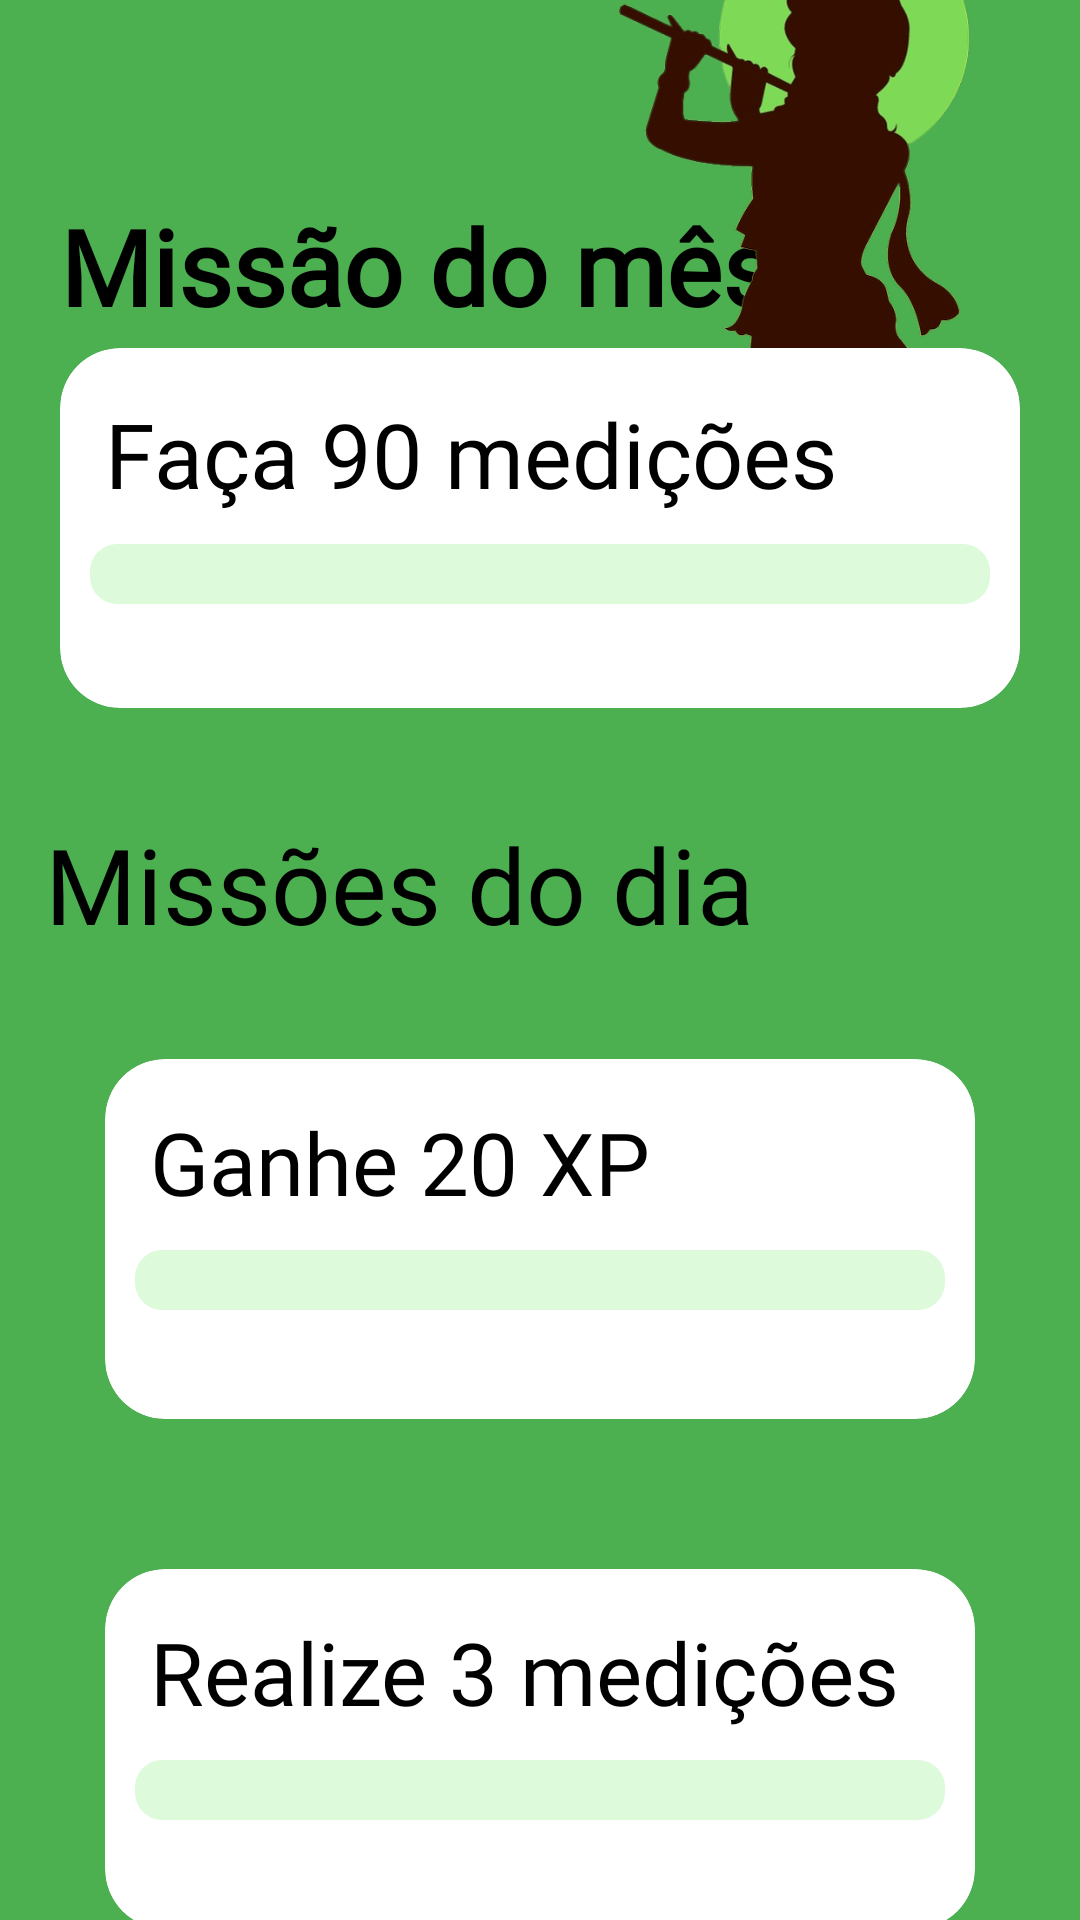

Write the Android layout XML for this screen, with the resource values it uses.
<!-- AndroidManifest.xml: application theme Theme.GlicoDharma -->
<!-- res/layout/fragment_missoes.xml -->
<?xml version="1.0" encoding="utf-8"?>
<androidx.constraintlayout.widget.ConstraintLayout xmlns:android="http://schemas.android.com/apk/res/android"
    xmlns:app="http://schemas.android.com/apk/res-auto"
    xmlns:tools="http://schemas.android.com/tools"
    android:layout_width="match_parent"
    android:layout_height="match_parent"
    android:background="#4CAF50"
    tools:context=".Missoes">

    <View
        android:id="@+id/view"
        android:layout_width="match_parent"
        android:layout_height="1px"
        app:layout_constraintBottom_toBottomOf="parent"
        app:layout_constraintTop_toTopOf="parent"
        app:layout_constraintVertical_bias="0.4" />

    <TextView
        android:layout_width="wrap_content"
        android:layout_height="wrap_content"
        android:layout_marginStart="20dp"
        android:fontFamily="@font/antic"
        android:text="Missão do mês"
        android:textColor="@color/black"
        android:textSize="35sp"
        android:textStyle="bold"
        app:layout_constraintBottom_toTopOf="@+id/card_missaoMes"
        app:layout_constraintStart_toStartOf="parent"
        app:layout_constraintTop_toTopOf="parent"
        app:layout_constraintVertical_bias="0.94" />

    <ImageView
        android:id="@+id/image_logo"
        android:layout_width="150dp"
        android:layout_height="150dp"
        android:paddingTop="5dp"
        android:src="@drawable/logo_removebg_preview"
        app:layout_constraintBottom_toTopOf="@+id/card_missaoMes"
        app:layout_constraintEnd_toEndOf="parent"
        app:layout_constraintHorizontal_bias="0.934"
        app:layout_constraintStart_toStartOf="parent"
        app:layout_constraintTop_toTopOf="parent"
        app:layout_constraintVertical_bias="1.0" />

    <androidx.cardview.widget.CardView
        android:id="@+id/card_missaoMes"
        android:layout_width="match_parent"
        android:layout_height="120dp"
        android:layout_margin="20dp"
        app:cardBackgroundColor="@color/white"
        app:cardCornerRadius="20dp"
        app:cardElevation="0dp"
        app:layout_constraintBottom_toTopOf="@+id/view"
        app:layout_constraintVertical_bias="0.932"
        tools:layout_editor_absoluteX="24dp">

            <LinearLayout
                android:layout_width="match_parent"
                android:layout_height="wrap_content"
                android:orientation="vertical">

                <TextView
                    android:id="@+id/tvMissaoMes"
                    android:layout_width="wrap_content"
                    android:layout_height="wrap_content"
                    android:layout_marginTop="15dp"
                    android:layout_marginLeft="15dp"
                    android:text="Faça 90 medições"
                    android:fontFamily="@font/antic"
                    android:textColor="@color/black"
                    android:textSize="30sp" />

                <ProgressBar
                    android:id="@+id/progressBarMes"
                    android:layout_width="match_parent"
                    android:layout_height="20dp"
                    style="@style/Widget.MaterialComponents.LinearProgressIndicator"
                    android:progressDrawable="@drawable/custom_progress_bar"
                    android:layout_margin="10dp" />

            </LinearLayout>

    </androidx.cardview.widget.CardView>

    <LinearLayout
        android:id="@+id/container_categorias"
        android:layout_width="match_parent"
        android:layout_height="0dp"
        android:background="@drawable/shape_container"
        android:backgroundTint="#ddfada"
        android:orientation="vertical"
        android:paddingHorizontal="15dp"
        android:paddingTop="15dp"
        app:layout_constraintBottom_toBottomOf="parent"
        app:layout_constraintTop_toBottomOf="@+id/view">

        <androidx.core.widget.NestedScrollView
            android:layout_width="match_parent"
            android:layout_height="match_parent">

            <LinearLayout
                android:layout_width="match_parent"
                android:layout_height="match_parent"
                android:orientation="vertical">

                <TextView
                    android:layout_width="match_parent"
                    android:layout_height="wrap_content"
                    android:gravity="left"
                    android:text="Missões do dia"
                    android:fontFamily="@font/antic"
                    android:textColor="@color/black"
                    android:textSize="35sp" />

                <View
                    android:layout_width="match_parent"
                    android:layout_height="15dp" />

                <androidx.cardview.widget.CardView
                    android:layout_width="match_parent"
                    android:layout_height="120dp"
                    android:layout_margin="20dp"
                    app:cardBackgroundColor="@color/white"
                    app:cardCornerRadius="20dp"
                    app:cardElevation="0dp"
                    app:layout_constraintBottom_toTopOf="@+id/view"
                    app:layout_constraintVertical_bias="0.932"
                    tools:layout_editor_absoluteX="24dp">

                    <LinearLayout
                        android:layout_width="match_parent"
                        android:layout_height="match_parent"
                        android:orientation="vertical">

                        <TextView
                            android:id="@+id/tvMissaoDia1"
                            android:layout_width="wrap_content"
                            android:layout_height="wrap_content"
                            android:layout_marginTop="15dp"
                            android:layout_marginLeft="15dp"
                            android:text="Ganhe 20 XP"
                            android:fontFamily="@font/antic"
                            android:textColor="@color/black"
                            android:textSize="29sp" />

                        <ProgressBar
                            android:id="@+id/progressBarMissao1"
                            android:layout_width="match_parent"
                            android:layout_height="20dp"
                            style="@style/Widget.MaterialComponents.LinearProgressIndicator"
                            android:progressDrawable="@drawable/custom_progress_bar"
                            android:layout_margin="10dp" />

                    </LinearLayout>

                </androidx.cardview.widget.CardView>

                <View
                    android:layout_width="match_parent"
                    android:layout_height="10dp" />

                <androidx.cardview.widget.CardView
                    android:layout_width="match_parent"
                    android:layout_height="120dp"
                    android:layout_margin="20dp"
                    app:cardBackgroundColor="@color/white"
                    app:cardCornerRadius="20dp"
                    app:cardElevation="0dp"
                    app:layout_constraintBottom_toTopOf="@+id/view"
                    app:layout_constraintVertical_bias="0.932"
                    tools:layout_editor_absoluteX="24dp">

                    <LinearLayout
                        android:layout_width="match_parent"
                        android:layout_height="match_parent"
                        android:orientation="vertical">

                        <TextView
                            android:id="@+id/tvMissaoDia2"
                            android:layout_width="wrap_content"
                            android:layout_height="wrap_content"
                            android:layout_marginTop="15dp"
                            android:layout_marginLeft="15dp"
                            android:text="Realize 3 medições"
                            android:fontFamily="@font/antic"
                            android:textColor="@color/black"
                            android:textSize="29sp" />

                        <ProgressBar
                            android:id="@+id/progressBarMissao2"
                            android:layout_width="match_parent"
                            android:layout_height="20dp"
                            style="@style/Widget.MaterialComponents.LinearProgressIndicator"
                            android:progressDrawable="@drawable/custom_progress_bar"
                            android:layout_margin="10dp" />

                    </LinearLayout>

                </androidx.cardview.widget.CardView>

                <View
                    android:layout_width="match_parent"
                    android:layout_height="10dp" />

                <androidx.cardview.widget.CardView
                    android:layout_width="match_parent"
                    android:layout_height="120dp"
                    android:layout_margin="20dp"
                    app:cardBackgroundColor="@color/white"
                    app:cardCornerRadius="20dp"
                    app:cardElevation="0dp"
                    app:layout_constraintBottom_toTopOf="@+id/view"
                    app:layout_constraintVertical_bias="0.932"
                    tools:layout_editor_absoluteX="24dp">

                    <LinearLayout
                        android:layout_width="match_parent"
                        android:layout_height="match_parent"
                        android:orientation="vertical">

                        <TextView
                            android:id="@+id/tvMissaoDia3"
                            android:layout_width="wrap_content"
                            android:layout_height="wrap_content"
                            android:layout_marginTop="15dp"
                            android:layout_marginLeft="15dp"
                            android:text="Realize 1 medição após o café"
                            android:fontFamily="@font/antic"
                            android:textColor="@color/black"
                            android:textSize="29sp" />

                        <ProgressBar
                            android:id="@+id/progressBarMissao3"
                            android:layout_width="match_parent"
                            android:layout_height="20dp"
                            style="@style/Widget.MaterialComponents.LinearProgressIndicator"
                            android:progressDrawable="@drawable/custom_progress_bar"
                            android:layout_margin="10dp" />

                    </LinearLayout>

                </androidx.cardview.widget.CardView>

                <View
                    android:layout_width="match_parent"
                    android:layout_height="10dp" />

            </LinearLayout>

        </androidx.core.widget.NestedScrollView>

    </LinearLayout>

</androidx.constraintlayout.widget.ConstraintLayout>
<!-- resources referenced by this layout -->
<resources>
  <!-- drawable custom_progress_bar (drawable) -->
  <?xml version="1.0" encoding="utf-8"?>
  <layer-list xmlns:android="http://schemas.android.com/apk/res/android">
  
      <item android:id="@android:id/background">
  
          <shape android:shape="rectangle" >
              <corners android:radius="9dp" />
              <solid android:color="#ddfada" />
          </shape>
  
      </item>
  
      <item android:id="@android:id/progress">
  
          <scale android:scaleWidth="100%">
  
              <shape android:shape="rectangle">
                  <corners android:radius="9dp" />
                  <solid android:color="#4CAF50" />
              </shape>
          </scale>
  
      </item>
  
  </layer-list>
  <!-- drawable logo_removebg_preview: png bitmap (drawable-hdpi, 34913 bytes) -->
  <style name="Theme.GlicoDharma" parent="Base.Theme.GlicoDharma" />
  <style name="Base.Theme.GlicoDharma" parent="Theme.MaterialComponents.Light.NoActionBar">
          
          
          <item name="android:windowContentTransitions">true</item>
          <item name="pinViewStyle">@style/PinWidget.PinView</item>
      </style>
  <!-- not gathered from this repository: default colours our renderer supplied (Android Studio template values) -->
  <color name="black">#FF000000</color>
  <color name="white">#FFFFFFFF</color>
</resources>
